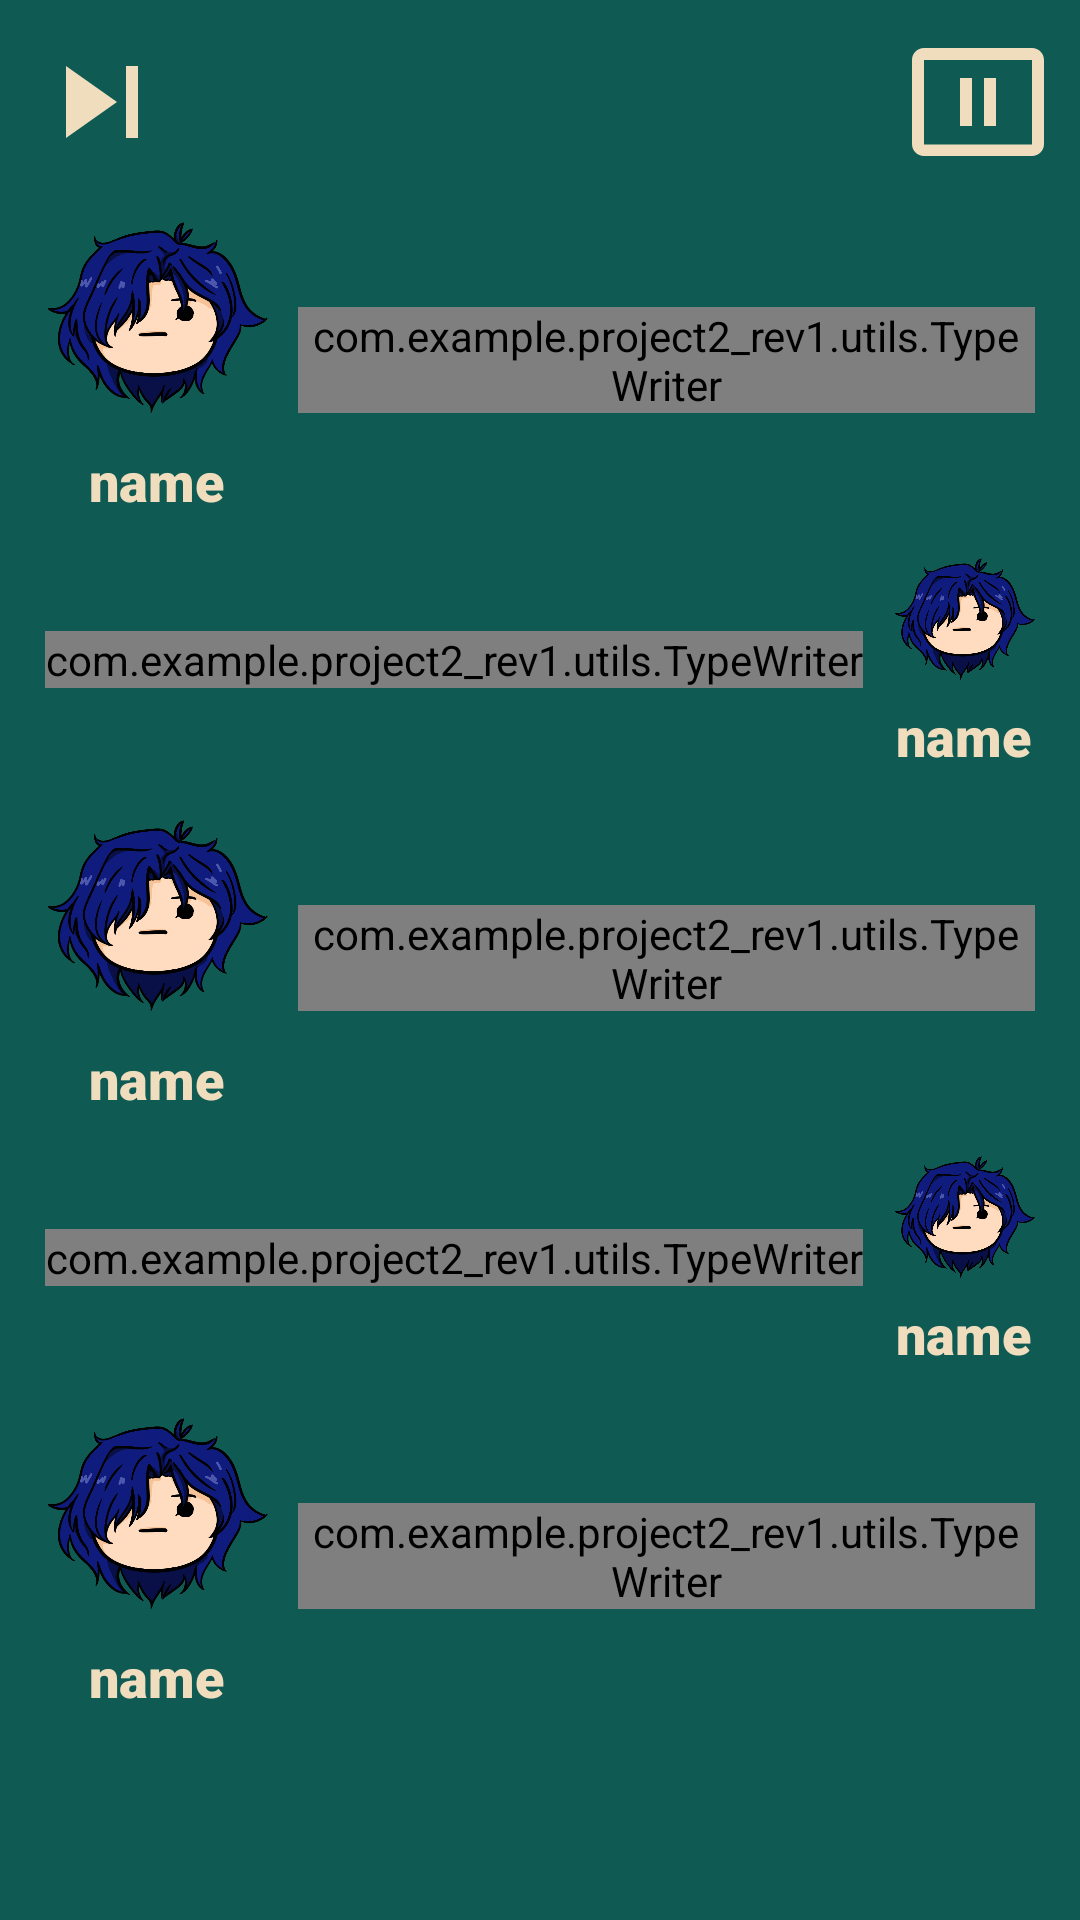

Layout XML and referenced resources for this Android screen:
<!-- AndroidManifest.xml: application theme Theme.Project2_rev1 -->
<!-- res/layout/activity_conversation_event_view.xml -->
<?xml version="1.0" encoding="utf-8"?>
<RelativeLayout xmlns:android="http://schemas.android.com/apk/res/android"
    xmlns:app="http://schemas.android.com/apk/res-auto"
    xmlns:tools="http://schemas.android.com/tools"
    android:layout_width="match_parent"
    android:layout_height="match_parent"
    tools:context=".menus.MainMenu"
    android:background="@color/dark_green"
    android:orientation="vertical">

    <ImageView
        android:layout_width="wrap_content"
        android:layout_height="wrap_content"
        android:layout_centerInParent="true"
        android:adjustViewBounds="true"
        android:maxWidth="550dp"
        android:maxHeight="550dp"
        android:scaleType="fitCenter"
        android:src="@drawable/diamond"
        android:visibility="invisible"/>

    <TextView
        android:id="@+id/btnPause_conversationEvent"
        android:layout_width="wrap_content"
        android:layout_height="wrap_content"
        android:layout_alignParentEnd="true"
        android:layout_gravity="end"
        android:layout_marginStart="10dp"
        android:layout_marginTop="10dp"
        android:layout_marginEnd="10dp"
        android:layout_marginBottom="5dp"
        android:background="@drawable/ic_pause" />

    <TextView
        android:id="@+id/btnSkip_conversationEvent"
        android:layout_width="wrap_content"
        android:layout_height="wrap_content"
        android:layout_marginStart="10dp"
        android:layout_marginTop="10dp"
        android:layout_marginEnd="10dp"
        android:layout_marginBottom="10dp"
        android:background="@drawable/ic_skip" />

    <LinearLayout
        android:layout_width="match_parent"
        android:layout_height="wrap_content"
        android:layout_below="@+id/btnPause_conversationEvent"
        android:orientation="vertical"
        android:layout_marginHorizontal="15dp">

        <LinearLayout
            android:id="@+id/conversationNode1"
            android:layout_width="match_parent"
            android:layout_height="wrap_content"
            android:orientation="horizontal"
            android:gravity="center|start"
            android:layout_marginVertical="5dp">

            <LinearLayout
                android:layout_width="wrap_content"
                android:layout_height="wrap_content"
                android:orientation="vertical"
                android:gravity="center">

                <ImageView
                    android:id="@+id/imvFace1"
                    android:layout_width="wrap_content"
                    android:layout_height="wrap_content"
                    android:src="@drawable/placeholder_head"
                    android:adjustViewBounds="true"
                    android:maxWidth="80dp"
                    android:maxHeight="80dp"
                    android:scaleType="fitCenter" />

                <TextView
                    android:id="@+id/txtName1"
                    android:layout_width="wrap_content"
                    android:layout_height="wrap_content"
                    android:fontFamily="sans-serif-black"
                    android:text="name"
                    android:textColor="@color/light_brown"
                    android:textSize="18dp"/>

            </LinearLayout>

            <com.example.project2_rev1.utils.TypeWriter
                android:id="@+id/txtTalk1"
                android:layout_width="wrap_content"
                android:layout_height="wrap_content"
                android:layout_marginStart="10dp"
                android:fontFamily="sans-serif-black"
                android:text="talk"
                android:textColor="@color/light_brown"
                android:textSize="18dp" />

        </LinearLayout>

        <LinearLayout
            android:id="@+id/conversationNode2"
            android:layout_width="match_parent"
            android:layout_height="wrap_content"
            android:orientation="horizontal"
            android:gravity="center|end"
            android:layout_marginVertical="5dp">

            <com.example.project2_rev1.utils.TypeWriter
                android:id="@+id/txtTalk2"
                android:layout_width="wrap_content"
                android:layout_height="wrap_content"
                android:layout_marginEnd="10dp"
                android:fontFamily="sans-serif-black"
                android:text="talk"
                android:textColor="@color/light_brown"
                android:textSize="18dp" />

            <LinearLayout
                android:layout_width="wrap_content"
                android:layout_height="wrap_content"
                android:orientation="vertical"
                android:gravity="center">

                <ImageView
                    android:id="@+id/imvFace2"
                    android:layout_width="wrap_content"
                    android:layout_height="wrap_content"
                    android:src="@drawable/placeholder_head"
                    android:adjustViewBounds="true"
                    android:maxWidth="80dp"
                    android:maxHeight="80dp"
                    android:scaleType="fitCenter" />

                <TextView
                    android:id="@+id/txtName2"
                    android:layout_width="wrap_content"
                    android:layout_height="wrap_content"
                    android:fontFamily="sans-serif-black"
                    android:text="name"
                    android:textColor="@color/light_brown"
                    android:textSize="18dp"/>

            </LinearLayout>

        </LinearLayout>

        <LinearLayout
            android:id="@+id/conversationNode3"
            android:layout_width="match_parent"
            android:layout_height="wrap_content"
            android:orientation="horizontal"
            android:gravity="center|start"
            android:layout_marginVertical="5dp">

            <LinearLayout
                android:layout_width="wrap_content"
                android:layout_height="wrap_content"
                android:orientation="vertical"
                android:gravity="center">

                <ImageView
                    android:id="@+id/imvFace3"
                    android:layout_width="wrap_content"
                    android:layout_height="wrap_content"
                    android:src="@drawable/placeholder_head"
                    android:adjustViewBounds="true"
                    android:maxWidth="80dp"
                    android:maxHeight="80dp"
                    android:scaleType="fitCenter" />

                <TextView
                    android:id="@+id/txtName3"
                    android:layout_width="wrap_content"
                    android:layout_height="wrap_content"
                    android:fontFamily="sans-serif-black"
                    android:text="name"
                    android:textColor="@color/light_brown"
                    android:textSize="18dp"/>

            </LinearLayout>

            <com.example.project2_rev1.utils.TypeWriter
                android:id="@+id/txtTalk3"
                android:layout_width="wrap_content"
                android:layout_height="wrap_content"
                android:layout_marginStart="10dp"
                android:fontFamily="sans-serif-black"
                android:text="talk"
                android:textColor="@color/light_brown"
                android:textSize="18dp" />

        </LinearLayout>

        <LinearLayout
            android:id="@+id/conversationNode4"
            android:layout_width="match_parent"
            android:layout_height="wrap_content"
            android:orientation="horizontal"
            android:gravity="center|end"
            android:layout_marginVertical="5dp">

            <com.example.project2_rev1.utils.TypeWriter
                android:id="@+id/txtTalk4"
                android:layout_width="wrap_content"
                android:layout_height="wrap_content"
                android:layout_marginEnd="10dp"
                android:fontFamily="sans-serif-black"
                android:text="talk"
                android:textColor="@color/light_brown"
                android:textSize="18dp" />

            <LinearLayout
                android:layout_width="wrap_content"
                android:layout_height="wrap_content"
                android:orientation="vertical"
                android:gravity="center">

                <ImageView
                    android:id="@+id/imvFace4"
                    android:layout_width="wrap_content"
                    android:layout_height="wrap_content"
                    android:src="@drawable/placeholder_head"
                    android:adjustViewBounds="true"
                    android:maxWidth="80dp"
                    android:maxHeight="80dp"
                    android:scaleType="fitCenter" />

                <TextView
                    android:id="@+id/txtName4"
                    android:layout_width="wrap_content"
                    android:layout_height="wrap_content"
                    android:fontFamily="sans-serif-black"
                    android:text="name"
                    android:textColor="@color/light_brown"
                    android:textSize="18dp"/>

            </LinearLayout>

        </LinearLayout>

        <LinearLayout
            android:id="@+id/conversationNode5"
            android:layout_width="match_parent"
            android:layout_height="wrap_content"
            android:orientation="horizontal"
            android:gravity="center|start"
            android:layout_marginVertical="5dp">

            <LinearLayout
                android:layout_width="wrap_content"
                android:layout_height="wrap_content"
                android:orientation="vertical"
                android:gravity="center">

                <ImageView
                    android:id="@+id/imvFace5"
                    android:layout_width="wrap_content"
                    android:layout_height="wrap_content"
                    android:src="@drawable/placeholder_head"
                    android:adjustViewBounds="true"
                    android:maxWidth="80dp"
                    android:maxHeight="80dp"
                    android:scaleType="fitCenter" />

                <TextView
                    android:id="@+id/txtName5"
                    android:layout_width="wrap_content"
                    android:layout_height="wrap_content"
                    android:fontFamily="sans-serif-black"
                    android:text="name"
                    android:textColor="@color/light_brown"
                    android:textSize="18dp"/>

            </LinearLayout>

            <com.example.project2_rev1.utils.TypeWriter
                android:id="@+id/txtTalk5"
                android:layout_width="wrap_content"
                android:layout_height="wrap_content"
                android:layout_marginStart="10dp"
                android:fontFamily="sans-serif-black"
                android:text="talk"
                android:textColor="@color/light_brown"
                android:textSize="18dp" />

        </LinearLayout>

    </LinearLayout>

    <TextView
        android:id="@+id/touchListener_conversationEvent"
        android:layout_width="match_parent"
        android:layout_height="match_parent"
        android:layout_below="@+id/btnPause_conversationEvent" />

    <TextView
        android:id="@+id/animRect_conversationEvent"
        android:layout_width="match_parent"
        android:layout_height="match_parent"
        android:background="@color/black"
        android:visibility="invisible" />

</RelativeLayout>
<!-- resources referenced by this layout -->
<resources>
  <color name="black">#FF000000</color>
  <color name="dark_green">#0F5A53</color>
  <color name="light_brown">#F0DDBD</color>
  <!-- drawable diamond: png bitmap (drawable-v24, 22271 bytes) -->
  <!-- drawable ic_pause (drawable) -->
  <vector xmlns:android="http://schemas.android.com/apk/res/android"
      android:width="48dp"
      android:height="48dp"
      android:viewportWidth="24"
      android:viewportHeight="24"
      android:tint="@color/light_brown">
      <path
          android:fillColor="@color/light_brown"
          android:pathData="M21,19.1H3V5h18v14.1zM21,3H3c-1.1,0 -2,0.9 -2,2v14c0,1.1 0.9,2 2,2h18c1.1,0 2,-0.9 2,-2V5c0,-1.1 -0.9,-2 -2,-2z"/>
      <path
          android:fillColor="@android:color/white"
          android:pathData="M9,8h2v8L9,16zM13,8h2v8h-2z"/>
  </vector>
  <!-- drawable ic_skip (drawable) -->
  <vector xmlns:android="http://schemas.android.com/apk/res/android"
      android:width="48dp"
      android:height="48dp"
      android:viewportWidth="24"
      android:viewportHeight="24"
      android:tint="@color/light_brown">
    <path
        android:fillColor="@color/light_brown"
        android:pathData="M6,18l8.5,-6L6,6v12zM16,6v12h2V6h-2z"/>
  </vector>
  <!-- drawable placeholder_head: png bitmap (drawable-v24, 93155 bytes) -->
  <style name="Theme.Project2_rev1" parent="Theme.MaterialComponents.DayNight.DarkActionBar">
          
          <item name="colorPrimary">@color/dark_brown2</item>
          <item name="colorPrimaryVariant">@color/dark_brown</item>
          <item name="colorOnPrimary">@color/light_brown</item>
          
          <item name="colorSecondary">@color/dark_green</item>
          <item name="colorSecondaryVariant">@color/light_green</item>
          <item name="colorOnSecondary">@color/black</item>
          
          <item name="android:statusBarColor" tools:targetApi="l">?attr/colorPrimaryVariant</item>
          
      </style>
  <color name="dark_brown2">#604B38</color>
  <color name="dark_brown">#3F3025</color>
  <color name="light_green">#487A52</color>
</resources>
